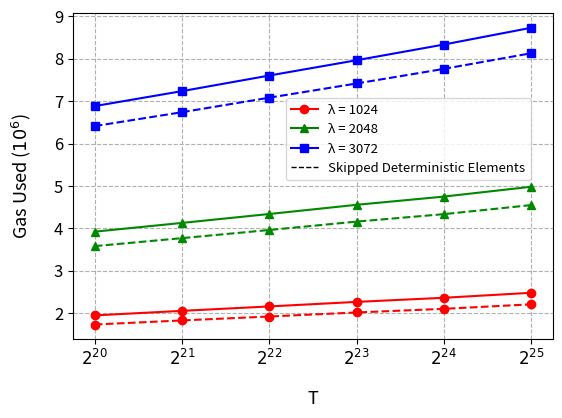

This chart was generated by the following Python code:
# Copyright 2024 justin
# 
# Licensed under the Apache License, Version 2.0 (the "License");
# you may not use this file except in compliance with the License.
# You may obtain a copy of the License at
# 
#     http://www.apache.org/licenses/LICENSE-2.0
# 
# Unless required by applicable law or agreed to in writing, software
# distributed under the License is distributed on an "AS IS" BASIS,
# WITHOUT WARRANTIES OR CONDITIONS OF ANY KIND, either express or implied.
# See the License for the specific language governing permissions and
# limitations under the License.
import matplotlib.pyplot as plt
import matplotlib.lines as mlines
import numpy as np
from matplotlib.lines import Line2D
NTXYVInProof = [
  [ 1948075, 'λ1024', 'T2^20' ],
  [ 2055287, 'λ1024', 'T2^21' ],
  [ 2159308, 'λ1024', 'T2^22' ],
  [ 2266357, 'λ1024', 'T2^23' ],
  [ 2363314, 'λ1024', 'T2^24' ],
  [ 2480958, 'λ1024', 'T2^25' ],
  [ 3921992, 'λ2048', 'T2^20' ],
  [ 4128691, 'λ2048', 'T2^21' ],
  [ 4338719, 'λ2048', 'T2^22' ],
  [ 4555330, 'λ2048', 'T2^23' ],
  [ 4749156, 'λ2048', 'T2^24' ],
  [ 4980923, 'λ2048', 'T2^25' ],
  [ 6882805, 'λ3072', 'T2^20' ],
  [ 7235788, 'λ3072', 'T2^21' ],
  [ 7603641, 'λ3072', 'T2^22' ],
  [ 7964096, 'λ3072', 'T2^23' ],
  [ 8334172, 'λ3072', 'T2^24' ],
  [ 8729305, 'λ3072', 'T2^25' ]
]
SkippingTXY= [
  [ 1733213, 'λ1024', 'T2^20' ],
  [ 1829177, 'λ1024', 'T2^21' ],
  [ 1921829, 'λ1024', 'T2^22' ],
  [ 2017168, 'λ1024', 'T2^23' ],
  [ 2102773, 'λ1024', 'T2^24' ],
  [ 2208887, 'λ1024', 'T2^25' ],
  [ 3581413, 'λ2048', 'T2^20' ],
  [ 3769836, 'λ2048', 'T2^21' ],
  [ 3961610, 'λ2048', 'T2^22' ],
  [ 4159560, 'λ2048', 'T2^23' ],
  [ 4335290, 'λ2048', 'T2^24' ],
  [ 4548137, 'λ2048', 'T2^25' ],
  [ 6411812, 'λ3072', 'T2^20' ],
  [ 6739194, 'λ3072', 'T2^21' ],
  [ 7081530, 'λ3072', 'T2^22' ],
  [ 7415860, 'λ3072', 'T2^23' ],
  [ 7760099, 'λ3072', 'T2^24' ],
  [ 8128899, 'λ3072', 'T2^25' ]
]

BitSize = [1024, 2048, 3072]
colors = ['#ff0000', '#008800', '#0000ff']
markers = ['o', '^', 's']  # circle, triangle, square
ts = ["$2^{20}$", "$2^{21}$", "$2^{22}$", "$2^{23}$", "$2^{24}$", "$2^{25}$"]
lineStyles = ['-', '--']

xNTXYVInProof = [[],[],[]]
yNTXYVInProof = [[],[],[]]
xSkippingTXY = [[],[],[]]
ySkippingTXY = [[],[],[]]

for i in range(0,len(NTXYVInProof),6):
    for j in range(0,6):
        xNTXYVInProof[i//6].append(ts[j])
        yNTXYVInProof[i//6].append(NTXYVInProof[i+j][0])
        xSkippingTXY[i//6].append(ts[j])
        ySkippingTXY[i//6].append(SkippingTXY[i+j][0])

for i in range(0,3):
    plt.plot(xNTXYVInProof[i], yNTXYVInProof[i], color=colors[i], marker=markers[i], label=str(BitSize[i])+" λ")
    plt.plot(xSkippingTXY[i], ySkippingTXY[i], color=colors[i], marker=markers[i], linestyle='--', label=str(BitSize[i])+" λ, Skipped deterministic elements")

plt.xlabel('T', labelpad= 15, fontsize = 13)
plt.ylabel('Gas Used ($10^6$)', labelpad= 15, fontsize = 13)

custom_lines = [Line2D([0], [0], color='red', marker='o', lw=1.5),
                Line2D([0], [0], color='green', marker='^', lw=1.5),
                Line2D([0], [0], color='blue', marker='s', lw=1.5),
                Line2D([0], [0], color='black', linestyle='--', lw=1)]

plt.legend(custom_lines, ['λ = 1024', 'λ = 2048', 'λ = 3072', 'Skipped Deterministic Elements'], prop={'size': 9.5}, bbox_to_anchor=(0.43, 0.7596))
#plt.legend(bbox_to_anchor=(1.05, 0), loc='lower left', borderaxespad=0., fontsize = 13)

# custom_lines = [Line2D([0], [0], color=colors[i], lw=2) for i in range(3)] + [Line2D([0], [0], color='black', linestyle=lineStyles[i], lw=2) for i in range(2)]
# plt.legend(custom_lines, [str(BitSize[i]) + ' Bits' for i in range(3)] + ['One N', 'N in Proof'])

plt.gca().yaxis.get_offset_text().set_visible(False)
plt.yticks(fontsize=12)
plt.xticks(fontsize=12)
plt.subplots_adjust(left=0.15, bottom=0.2) #, right=0.65)  # Adjust the right space as needed)
plt.grid(True, linestyle="--")
plt.savefig('6.5 T deletion.png', dpi=500)
plt.show()
